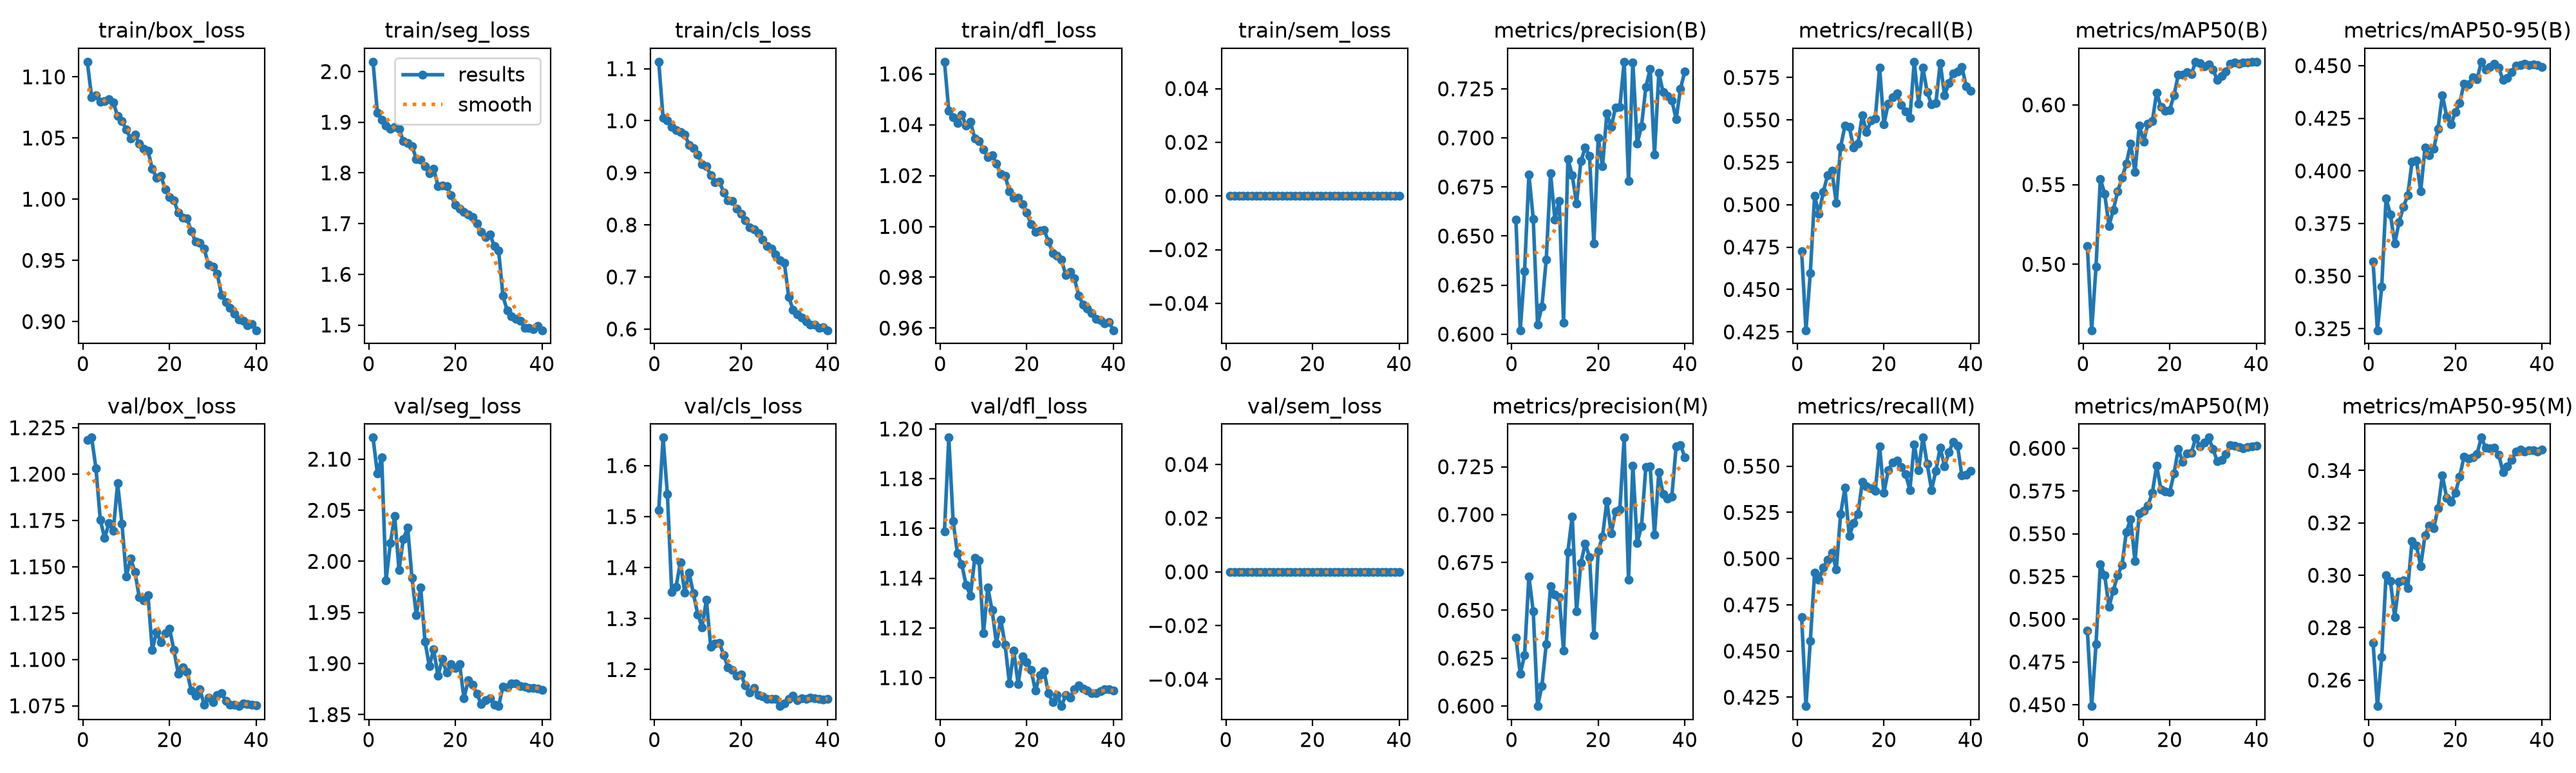

Data behind this chart, as committed beside it:
epoch, time, train/box_loss, train/seg_loss, train/cls_loss, train/dfl_loss, train/sem_loss, metrics/precision(B), metrics/recall(B), metrics/mAP50(B), metrics/mAP50-95(B), metrics/precision(M), metrics/recall(M), metrics/mAP50(M), metrics/mAP50-95(M), val/box_loss, val/seg_loss, val/cls_loss, val/dfl_loss, val/sem_loss, lr/pg0, lr/pg1, lr/pg2
1, 284.3, 1.112, 2.019, 1.113, 1.065, 0, 0.6585, 0.4725, 0.5116, 0.3568, 0.6358, 0.4684, 0.4934, 0.2743, 1.218, 2.121, 1.513, 1.159, 0, 0.0009992, 0.0009992, 0.001075
2, 531.4, 1.083, 1.919, 1.006, 1.046, 0, 0.602, 0.426, 0.4587, 0.3243, 0.6168, 0.4202, 0.4492, 0.25, 1.22, 2.086, 1.655, 1.197, 0, 0.0009985, 0.0009985, 0.0009985
3, 776.2, 1.085, 1.905, 1, 1.043, 0, 0.6321, 0.4596, 0.4985, 0.345, 0.6267, 0.4555, 0.4854, 0.2688, 1.203, 2.102, 1.544, 1.163, 0, 0.0009939, 0.0009939, 0.0009939
4, 1040, 1.08, 1.893, 0.9877, 1.041, 0, 0.6813, 0.5052, 0.5537, 0.3869, 0.6677, 0.4923, 0.5323, 0.2999, 1.175, 1.981, 1.352, 1.15, 0, 0.0009863, 0.0009863, 0.0009863
5, 28007, 1.08, 1.886, 0.9825, 1.044, 0, 0.6588, 0.4945, 0.5443, 0.3794, 0.6495, 0.4887, 0.5256, 0.2979, 1.165, 2.018, 1.362, 1.145, 0, 0.0009758, 0.0009758, 0.0009758
6, 28317, 1.082, 1.891, 0.9787, 1.04, 0, 0.6049, 0.5074, 0.5241, 0.3654, 0.6, 0.495, 0.5072, 0.284, 1.174, 2.044, 1.411, 1.137, 0, 0.0009623, 0.0009623, 0.0009623
7, 28632, 1.079, 1.887, 0.9735, 1.041, 0, 0.6141, 0.5174, 0.5342, 0.3756, 0.6105, 0.4993, 0.5168, 0.2974, 1.169, 1.991, 1.351, 1.133, 0, 0.000946, 0.000946, 0.000946
8, 28943, 1.068, 1.863, 0.9538, 1.035, 0, 0.6379, 0.5199, 0.5458, 0.3828, 0.6324, 0.5034, 0.5258, 0.298, 1.195, 2.022, 1.39, 1.148, 0, 0.0009271, 0.0009271, 0.0009271
9, 29264, 1.064, 1.859, 0.9479, 1.034, 0, 0.6821, 0.5011, 0.5542, 0.3884, 0.6627, 0.494, 0.5316, 0.2951, 1.173, 2.033, 1.349, 1.147, 0, 0.0009055, 0.0009055, 0.0009055
10, 29566, 1.057, 1.853, 0.9353, 1.03, 0, 0.6585, 0.5341, 0.5632, 0.4043, 0.6581, 0.5241, 0.5512, 0.3131, 1.145, 1.984, 1.308, 1.118, 0, 0.0008814, 0.0008814, 0.0008814
11, 29863, 1.05, 1.828, 0.9167, 1.027, 0, 0.668, 0.5465, 0.5756, 0.4051, 0.6568, 0.5382, 0.5585, 0.3114, 1.154, 1.947, 1.283, 1.136, 0, 0.000855, 0.000855, 0.000855
12, 30152, 1.053, 1.827, 0.9126, 1.028, 0, 0.6057, 0.546, 0.5581, 0.3904, 0.6291, 0.5121, 0.534, 0.3035, 1.147, 1.975, 1.337, 1.127, 0, 0.0008265, 0.0008265, 0.0008265
13, 30440, 1.045, 1.814, 0.8953, 1.025, 0, 0.6893, 0.5335, 0.5871, 0.4111, 0.6805, 0.5192, 0.562, 0.3154, 1.133, 1.922, 1.245, 1.114, 0, 0.000796, 0.000796, 0.000796
14, 30752, 1.041, 1.799, 0.8816, 1.021, 0, 0.681, 0.5359, 0.5771, 0.4074, 0.699, 0.5242, 0.5636, 0.3191, 1.132, 1.897, 1.251, 1.123, 0, 0.0007636, 0.0007636, 0.0007636
15, 31045, 1.04, 1.808, 0.883, 1.02, 0, 0.6666, 0.5525, 0.5883, 0.4105, 0.6496, 0.5414, 0.5666, 0.3178, 1.135, 1.914, 1.253, 1.113, 0, 0.0007297, 0.0007297, 0.0007297
16, 31339, 1.025, 1.774, 0.8624, 1.014, 0, 0.6881, 0.5429, 0.5897, 0.4201, 0.6747, 0.5392, 0.574, 0.3256, 1.105, 1.888, 1.228, 1.098, 0, 0.0006944, 0.0006944, 0.0006944
17, 31634, 1.017, 1.775, 0.8475, 1.011, 0, 0.695, 0.5495, 0.6077, 0.436, 0.6848, 0.538, 0.5899, 0.3381, 1.115, 1.904, 1.204, 1.111, 0, 0.000658, 0.000658, 0.000658
18, 31927, 1.019, 1.774, 0.8462, 1.011, 0, 0.6908, 0.5507, 0.5986, 0.4259, 0.6779, 0.5366, 0.5758, 0.3295, 1.109, 1.891, 1.2, 1.097, 0, 0.0006206, 0.0006206, 0.0006206
19, 32216, 1.008, 1.756, 0.8313, 1.009, 0, 0.6461, 0.5808, 0.5965, 0.4221, 0.6372, 0.5608, 0.5749, 0.3281, 1.114, 1.899, 1.188, 1.109, 0, 0.0005824, 0.0005824, 0.0005824
20, 32505, 1.002, 1.737, 0.821, 1.005, 0, 0.7001, 0.5473, 0.5968, 0.4279, 0.681, 0.5356, 0.5743, 0.3315, 1.117, 1.896, 1.19, 1.106, 0, 0.0005438, 0.0005438, 0.0005438
21, 32794, 0.9991, 1.729, 0.8084, 1.001, 0, 0.6855, 0.5595, 0.6061, 0.4323, 0.6887, 0.5477, 0.5851, 0.3375, 1.105, 1.899, 1.169, 1.103, 0, 0.000505, 0.000505, 0.000505
22, 33082, 0.9889, 1.723, 0.7958, 0.9979, 0, 0.7126, 0.5632, 0.6188, 0.4415, 0.707, 0.5521, 0.5996, 0.3454, 1.092, 1.866, 1.155, 1.095, 0, 0.0004662, 0.0004662, 0.0004662
23, 33375, 0.9847, 1.718, 0.791, 0.9984, 0, 0.7055, 0.5654, 0.6189, 0.4412, 0.6901, 0.553, 0.5921, 0.3444, 1.096, 1.884, 1.163, 1.101, 0, 0.0004276, 0.0004276, 0.0004276
24, 33670, 0.9843, 1.713, 0.7838, 0.9986, 0, 0.7155, 0.5586, 0.6206, 0.4445, 0.7017, 0.5494, 0.597, 0.345, 1.093, 1.879, 1.149, 1.103, 0, 0.0003894, 0.0003894, 0.0003894
25, 33965, 0.9741, 1.7, 0.7715, 0.9941, 0, 0.7158, 0.555, 0.6192, 0.4435, 0.7027, 0.5456, 0.5972, 0.3463, 1.083, 1.87, 1.148, 1.094, 0, 0.000352, 0.000352, 0.000352
26, 34262, 0.9651, 1.683, 0.759, 0.9896, 0, 0.7388, 0.5512, 0.627, 0.4519, 0.7402, 0.5371, 0.6059, 0.3525, 1.08, 1.86, 1.143, 1.09, 0, 0.0003156, 0.0003156, 0.0003156
27, 34552, 0.9646, 1.673, 0.7542, 0.9885, 0, 0.6781, 0.5843, 0.626, 0.4481, 0.6661, 0.5619, 0.6012, 0.3486, 1.084, 1.864, 1.143, 1.093, 0, 0.0002803, 0.0002803, 0.0002803
28, 34843, 0.9593, 1.678, 0.7431, 0.9869, 0, 0.7385, 0.5594, 0.624, 0.4494, 0.7256, 0.5477, 0.6035, 0.3485, 1.076, 1.866, 1.142, 1.089, 0, 0.0002464, 0.0002464, 0.0002464
29, 35130, 0.9464, 1.656, 0.7323, 0.981, 0, 0.6971, 0.5807, 0.6255, 0.4509, 0.6852, 0.5655, 0.6062, 0.3488, 1.079, 1.86, 1.128, 1.093, 0, 0.000214, 0.000214, 0.000214
30, 35419, 0.945, 1.647, 0.727, 0.9822, 0, 0.706, 0.5663, 0.6223, 0.449, 0.694, 0.5511, 0.5997, 0.346, 1.077, 1.858, 1.134, 1.092, 0, 0.0001835, 0.0001835, 0.0001835
31, 35730, 0.9389, 1.557, 0.6621, 0.9795, 0, 0.7258, 0.559, 0.6156, 0.4433, 0.7249, 0.5372, 0.5924, 0.3394, 1.081, 1.877, 1.142, 1.095, 0, 0.000155, 0.000155, 0.000155
32, 36009, 0.9218, 1.528, 0.6371, 0.9728, 0, 0.7352, 0.56, 0.618, 0.4441, 0.7251, 0.5476, 0.5932, 0.3414, 1.082, 1.877, 1.149, 1.097, 0, 0.0001286, 0.0001286, 0.0001286
33, 36286, 0.9161, 1.517, 0.6276, 0.9692, 0, 0.6915, 0.5836, 0.621, 0.4469, 0.6896, 0.5601, 0.5964, 0.344, 1.078, 1.881, 1.139, 1.096, 0, 0.0001045, 0.0001045, 0.0001045
34, 36564, 0.9113, 1.512, 0.6219, 0.9677, 0, 0.733, 0.5646, 0.6257, 0.4501, 0.7222, 0.5501, 0.6017, 0.3472, 1.076, 1.88, 1.143, 1.095, 0, 8.29431e-05, 8.29431e-05, 8.29431e-05
35, 36840, 0.9065, 1.508, 0.6144, 0.9658, 0, 0.7232, 0.5715, 0.6266, 0.4503, 0.7106, 0.5574, 0.6013, 0.3479, 1.076, 1.878, 1.142, 1.094, 0, 6.39518e-05, 6.39518e-05, 6.39518e-05
36, 37118, 0.9019, 1.495, 0.6086, 0.9637, 0, 0.7212, 0.5774, 0.6258, 0.4508, 0.7085, 0.5633, 0.6008, 0.3473, 1.075, 1.877, 1.145, 1.094, 0, 4.76796e-05, 4.76796e-05, 4.76796e-05
37, 37394, 0.9008, 1.495, 0.608, 0.963, 0, 0.7191, 0.5786, 0.6264, 0.4504, 0.7094, 0.5611, 0.6, 0.3476, 1.076, 1.876, 1.144, 1.095, 0, 3.4227e-05, 3.4227e-05, 3.4227e-05
38, 37671, 0.8972, 1.492, 0.6023, 0.9619, 0, 0.7096, 0.5812, 0.6267, 0.4506, 0.7358, 0.5449, 0.6006, 0.3477, 1.076, 1.876, 1.143, 1.095, 0, 2.36769e-05, 2.36769e-05, 2.36769e-05
39, 37947, 0.8981, 1.498, 0.603, 0.9624, 0, 0.7251, 0.5698, 0.627, 0.4503, 0.7364, 0.5454, 0.6013, 0.3473, 1.076, 1.875, 1.142, 1.095, 0, 1.60943e-05, 1.60943e-05, 1.60943e-05
40, 38223, 0.8929, 1.49, 0.5977, 0.9592, 0, 0.7339, 0.5669, 0.6271, 0.4495, 0.7299, 0.5475, 0.6015, 0.3481, 1.075, 1.874, 1.142, 1.095, 0, 1.15259e-05, 1.15259e-05, 1.15259e-05
